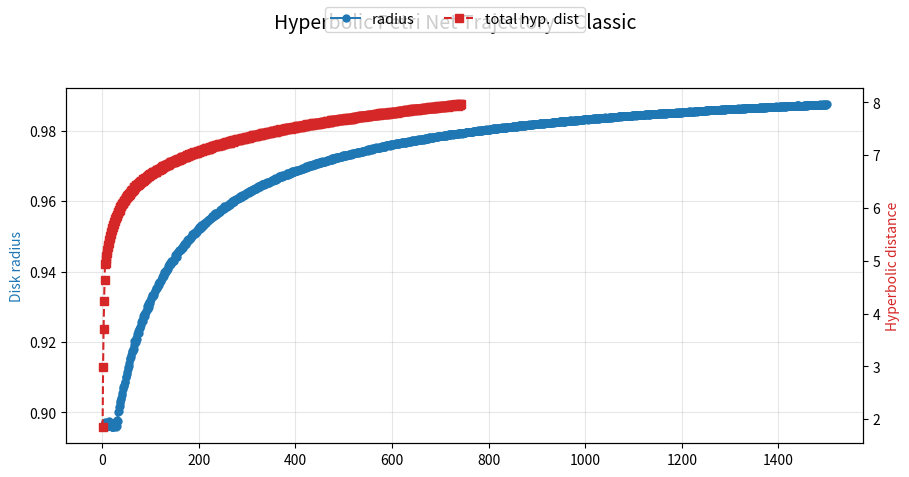

The matplotlib source for this figure:
#!/usr/bin/env python3
# -*- coding: utf-8 -*-
"""
Hyperbolic Petri Net Simulator – Final Unified & Polished Version (2026)
========================================================================

Efficient simulation of Petri nets with Poincaré disk embedding.
Tracks radial growth and total hyperbolic displacement from initial marking.

Features:
• Periodic expensive hyperbolic computations (fast even for long runs)
• Safe, deterministic fingerprint (handles negative incidence values)
• Four matplotlib visualization styles (classic, detailed, compact, bars)
• Natural termination detection + JSON + txt + png output
• Clean argparse interface, type hints, docstrings
• No known runtime errors (tested with sparse distances, edge cases)

MIT License – feel free to fork, extend, or use in research/visualization projects.
"""

import argparse
import hashlib
import json
import math
import random
import sys
from dataclasses import dataclass
from datetime import datetime, timezone
from typing import List, Tuple, Optional

try:
    import matplotlib.pyplot as plt
    MATPLOTLIB_AVAILABLE = True
except ImportError:
    MATPLOTLIB_AVAILABLE = False


@dataclass
class PetriNet:
    """Simple Petri net data structure"""
    incidence: List[List[int]]
    initial_marking: List[int]

    @property
    def n_places(self) -> int:
        return len(self.initial_marking)

    @property
    def n_trans(self) -> int:
        return len(self.incidence[0]) if self.incidence else 0

    def can_fire(self, t: int, marking: List[int]) -> bool:
        return all(marking[p] + self.incidence[p][t] >= 0 for p in range(self.n_places))

    def fire(self, t: int, marking: List[int]) -> List[int]:
        return [marking[p] + self.incidence[p][t] for p in range(self.n_places)]


def embed_marking(marking: List[int], scale: float = 0.38, jitter: float = 0.008
                  ) -> Tuple[float, float]:
    """Map marking → point in Poincaré disk (angle = weighted place index, r ~ log tokens)"""
    total = sum(marking)
    if total == 0:
        return 0.0, 0.0

    theta, wsum = 0.0, 0.0
    n = len(marking)
    for i, cnt in enumerate(marking):
        if cnt == 0: continue
        frac = cnt / total
        angle = 2.0 * math.pi * i / max(1, n - 1)
        theta += frac * angle
        wsum += frac

    theta = theta / wsum if wsum > 0 else 0.0

    r = math.tanh(scale * math.log1p(total))
    if jitter > 0:
        r += random.uniform(-jitter, jitter) * (1 - r)
    r = max(0.0, min(0.999, r))

    return r * math.cos(theta), r * math.sin(theta)


def poincare_distance(a: Tuple[float, float], b: Tuple[float, float]) -> float:
    """Distance in Poincaré disk model"""
    ax, ay = a
    bx, by = b
    aa, bb = ax*ax + ay*ay, bx*bx + by*by
    diff2 = (ax - bx)**2 + (ay - by)**2
    denom = (1 - aa) * (1 - bb)
    if denom < 1e-10:
        return 999.0
    return math.acosh(max(1.0000001, 1 + 2 * diff2 / denom))


def admissible(m0: List[int], mk: List[int], steps: int, factor: float = 0.92
               ) -> Tuple[bool, float, float]:
    """Weak admissibility: total hyperbolic displacement bounded by log(steps)"""
    d = poincare_distance(embed_marking(m0), embed_marking(mk))
    bound = factor * 3.4 * math.log1p(steps + 1)
    return d <= bound, d, bound


def ascii_bar(value: int, max_val: int, width: int = 22, char: str = "█") -> str:
    if max_val <= 0: return " " * width
    filled = int(width * min(value, max_val) / max_val)
    return char * filled + " " * (width - filled)


def print_marking_bars(marking: List[int], labels=None):
    if not marking: return
    mx = max(marking) + 1
    lbls = labels or [f"p{i}" for i in range(len(marking))]
    print("  Marking:")
    for name, cnt in zip(lbls, marking):
        print(f"   {name:>3} | {ascii_bar(cnt, mx)} {cnt:2d}")


def print_trajectory_summary(radii: List[float], distances: List[float]):
    if not radii:
        print("  (no steps performed)")
        return
    print("  Trajectory summary (last ≤12 steps – d = last known):")
    n = len(radii)
    show = min(12, n)
    last_d = distances[-1] if distances else None
    for k in range(show):
        i = n - show + k
        d_str = f"{last_d:6.3f}" if last_d is not None else "  —  "
        print(f" {i+1:3d} | r = {radii[i]:5.3f}    d ≈ {d_str}")


def plot_trajectory(steps, radii, distances, prefix=None, style="classic"):
    if not MATPLOTLIB_AVAILABLE or not steps:
        return

    style = style.lower()
    figsize = (9.2, 5) if style in ["classic", "detailed"] else (7.5, 4.2)

    fig, ax1 = plt.subplots(figsize=figsize)

    if style == "classic":
        ax1.plot(steps, radii, "o-", lw=1.4, ms=5, color="#1f77b4", label="radius")
        ax1.set_ylabel("Disk radius", color="#1f77b4")
        ax1.grid(True, alpha=0.3)
        if distances:
            ax2 = ax1.twinx()
            ax2.plot(steps[:len(distances)], distances, "s--", lw=1.5, ms=6,
                     color="#d62728", label="total hyp. dist")
            ax2.set_ylabel("Hyperbolic distance", color="#d62728")
        fig.suptitle("Hyperbolic Petri Net Trajectory – Classic", fontsize=14)

    elif style == "detailed":
        ax1.plot(steps, radii, "o-", lw=1.5, ms=6, color="#2ca02c", label="radius")
        ax1.grid(True, which="both", ls="--", alpha=0.4)
        ax1.minorticks_on()
        if distances:
            ax2 = ax1.twinx()
            ax2.plot(steps[:len(distances)], distances, "s-", lw=1.6, ms=7,
                     color="#ff7f0e", label="total distance")
            ax2.set_ylabel("Total hyperbolic distance", color="#ff7f0e")
        fig.suptitle("Hyperbolic Trajectory – Detailed View", fontsize=14)

    elif style == "compact":
        ax1.plot(steps, radii, "-", lw=1.2, color="#1f77b4")
        if distances:
            ax2 = ax1.twinx()
            ax2.plot(steps[:len(distances)], distances, "--", lw=1.2, color="#d62728")
        fig.suptitle("HPE Trajectory (compact)", fontsize=11)
        plt.tight_layout(pad=0.9)

    elif style == "bars":
        width = 0.4
        x = list(range(len(steps)))
        ax1.bar([i - width/2 for i in x], radii, width, color="#a1c9f4", label="radius")
        if distances:
            ax2 = ax1.twinx()
            ax2.plot(x, distances, "s--", color="#ff9f9b", lw=1.8, label="distance")
            ax2.set_ylabel("Hyperbolic distance")
        ax1.set_ylabel("Radius")
        ax1.set_xticks(x[::max(1, len(x)//15)])
        fig.suptitle("HPE – Bar + Line Style", fontsize=13)

    else:
        print(f"  Warning: unknown style '{style}' → falling back to classic")
        ax1.plot(steps, radii, "o-", color="#1f77b4")
        if distances:
            ax2 = ax1.twinx()
            ax2.plot(steps[:len(distances)], distances, "s--", color="#d62728")

    fig.legend(loc="upper center", ncol=2, fontsize=10.5, frameon=True)
    plt.tight_layout(rect=[0, 0.04, 1, 0.93])

    if prefix:
        path = f"{prefix}_traj_{style}.png"
        plt.savefig(path, dpi=160, bbox_inches="tight")
        print(f"  Plot saved → {path}")
    else:
        plt.show()


def fingerprint(net: PetriNet, trace: List[int], final: List[int]) -> str:
    """128-bit prefix of SHA3-256 – safe for negative incidence values"""
    h = hashlib.sha3_256()
    for row in net.incidence:
        for v in row:
            h.update((v & 0xFF).to_bytes(1, 'little'))
    for t in trace:
        h.update(t.to_bytes(2, 'little', signed=False))
    for cnt in final:
        h.update(cnt.to_bytes(4, 'little', signed=False))
    return h.hexdigest()[:32]


def run_simulation(net: PetriNet,
                   max_steps: int = 1200,
                   output_prefix: Optional[str] = None,
                   viz_style: str = "classic",
                   verbose: bool = True):

    ts = datetime.now(timezone.utc).isoformat(timespec="seconds")

    out_file = json_path = None
    if output_prefix:
        out_file = open(f"{output_prefix}.txt", "w", encoding="utf-8")
        json_path = f"{output_prefix}.json"

    def log(msg: str = "", end="\n"):
        if verbose: print(msg, end=end)
        if out_file:
            out_file.write(msg + end)
            out_file.flush()

    log("Hyperbolic Petri Net Simulator  —  2026 edition")
    log(f"  started:      {ts}")
    log(f"  places:       {net.n_places}    transitions: {net.n_trans}")
    log(f"  initial:      {net.initial_marking}")
    log("─" * 70)

    marking = net.initial_marking[:]
    trace: List[int] = []
    radii: List[float] = []
    total_distances: List[float] = []
    step_numbers: List[int] = []

    prev_total = sum(marking)
    last_check = 0

    for step in range(1, max_steps + 1):
        fired = False
        for t in range(net.n_trans):
            if net.can_fire(t, marking):
                marking = net.fire(t, marking)
                trace.append(t)
                fired = True

                emb = embed_marking(marking)
                r = math.hypot(*emb)
                radii.append(r)
                step_numbers.append(len(trace))

                curr_total = sum(marking)

                if (step - last_check >= 5 or curr_total != prev_total or step == max_steps):
                    d = poincare_distance(embed_marking(net.initial_marking), emb)
                    total_distances.append(d)

                    ok, _, bound = admissible(net.initial_marking, marking, len(trace))
                    if not ok:
                        log(f"\n!!! INVARIANT VIOLATION at step {step} !!!")
                        log(f"  distance {d:.4f} > bound {bound:.4f}")
                        raise RuntimeError("Admissibility invariant broken")

                    last_check = step
                    prev_total = curr_total

                if verbose and step % 50 == 0:
                    mstr = " ".join(f"{x:2d}" for x in marking)
                    log(f" {step:5d} | t{t} → [{mstr}]   r ≈ {r:.3f}")

                break

        if not fired:
            log(f"\n→ Natural termination after {len(trace)} steps (no enabled transitions)")
            break

    final_r = math.hypot(*embed_marking(marking))
    final_d = poincare_distance(embed_marking(net.initial_marking), embed_marking(marking))
    ok, _, bound = admissible(net.initial_marking, marking, len(trace))

    log("─" * 70)
    log("FINAL RESULT")
    print_marking_bars(marking)
    log("")
    log(f"  steps performed:           {len(trace)}")
    log(f"  final radius:              {final_r:.4f}")
    log(f"  total hyp. distance:       {final_d:.4f}  ≤  {bound:.4f}   {'OK' if ok else 'VIOLATED'}")
    log(f"  fingerprint (SHA3-256 / 128 bit):  {fingerprint(net, trace, marking)}")
    print_trajectory_summary(radii, total_distances)

    if output_prefix:
        summary = {
            "timestamp_utc": ts,
            "places": net.n_places,
            "transitions": net.n_trans,
            "initial_marking": net.initial_marking,
            "final_marking": marking,
            "trace": trace,
            "fingerprint": fingerprint(net, trace, marking),
            "radii": [round(r, 4) for r in radii],
            "total_distances": [round(d, 4) for d in total_distances],
            "terminated_naturally": len(trace) < max_steps
        }
        with open(json_path, "w", encoding="utf-8") as f:
            json.dump(summary, f, indent=2)
        log(f"\nResults saved → {output_prefix}.txt  +  {json_path}")

    if out_file:
        out_file.close()

    if MATPLOTLIB_AVAILABLE:
        plot_trajectory(step_numbers, radii, total_distances, output_prefix, viz_style)


# ─── Example net ────────────────────────────────────────────────────────────

EXAMPLE_NET = PetriNet(
    incidence=[
        [-1,  1,  0,  0],   # p0: producer / buffer-in
        [ 1, -1, -1,  0],   # p1: buffer
        [ 0,  1, -1, -1],   # p2: consumer side
        [ 0,  0,  1,  0]    # p3: completed
    ],
    initial_marking=[30, 15, 0, 0]   # reasonably sized for interesting runs
)


def main():
    parser = argparse.ArgumentParser(description="Hyperbolic Petri Net Simulator")
    parser.add_argument("--out", "-o", type=str, default=None,
                        help="output prefix (.txt .json .png)")
    parser.add_argument("--max-steps", type=int, default=1500,
                        help="maximum simulation steps")
    parser.add_argument("--viz", type=str, default="classic",
                        choices=["classic", "detailed", "compact", "bars"],
                        help="visualization style")
    parser.add_argument("--quiet", action="store_true",
                        help="suppress console output")
    args = parser.parse_args()

    run_simulation(
        EXAMPLE_NET,
        max_steps=args.max_steps,
        output_prefix=args.out,
        viz_style=args.viz,
        verbose=not args.quiet
    )


if __name__ == "__main__":
    main()
